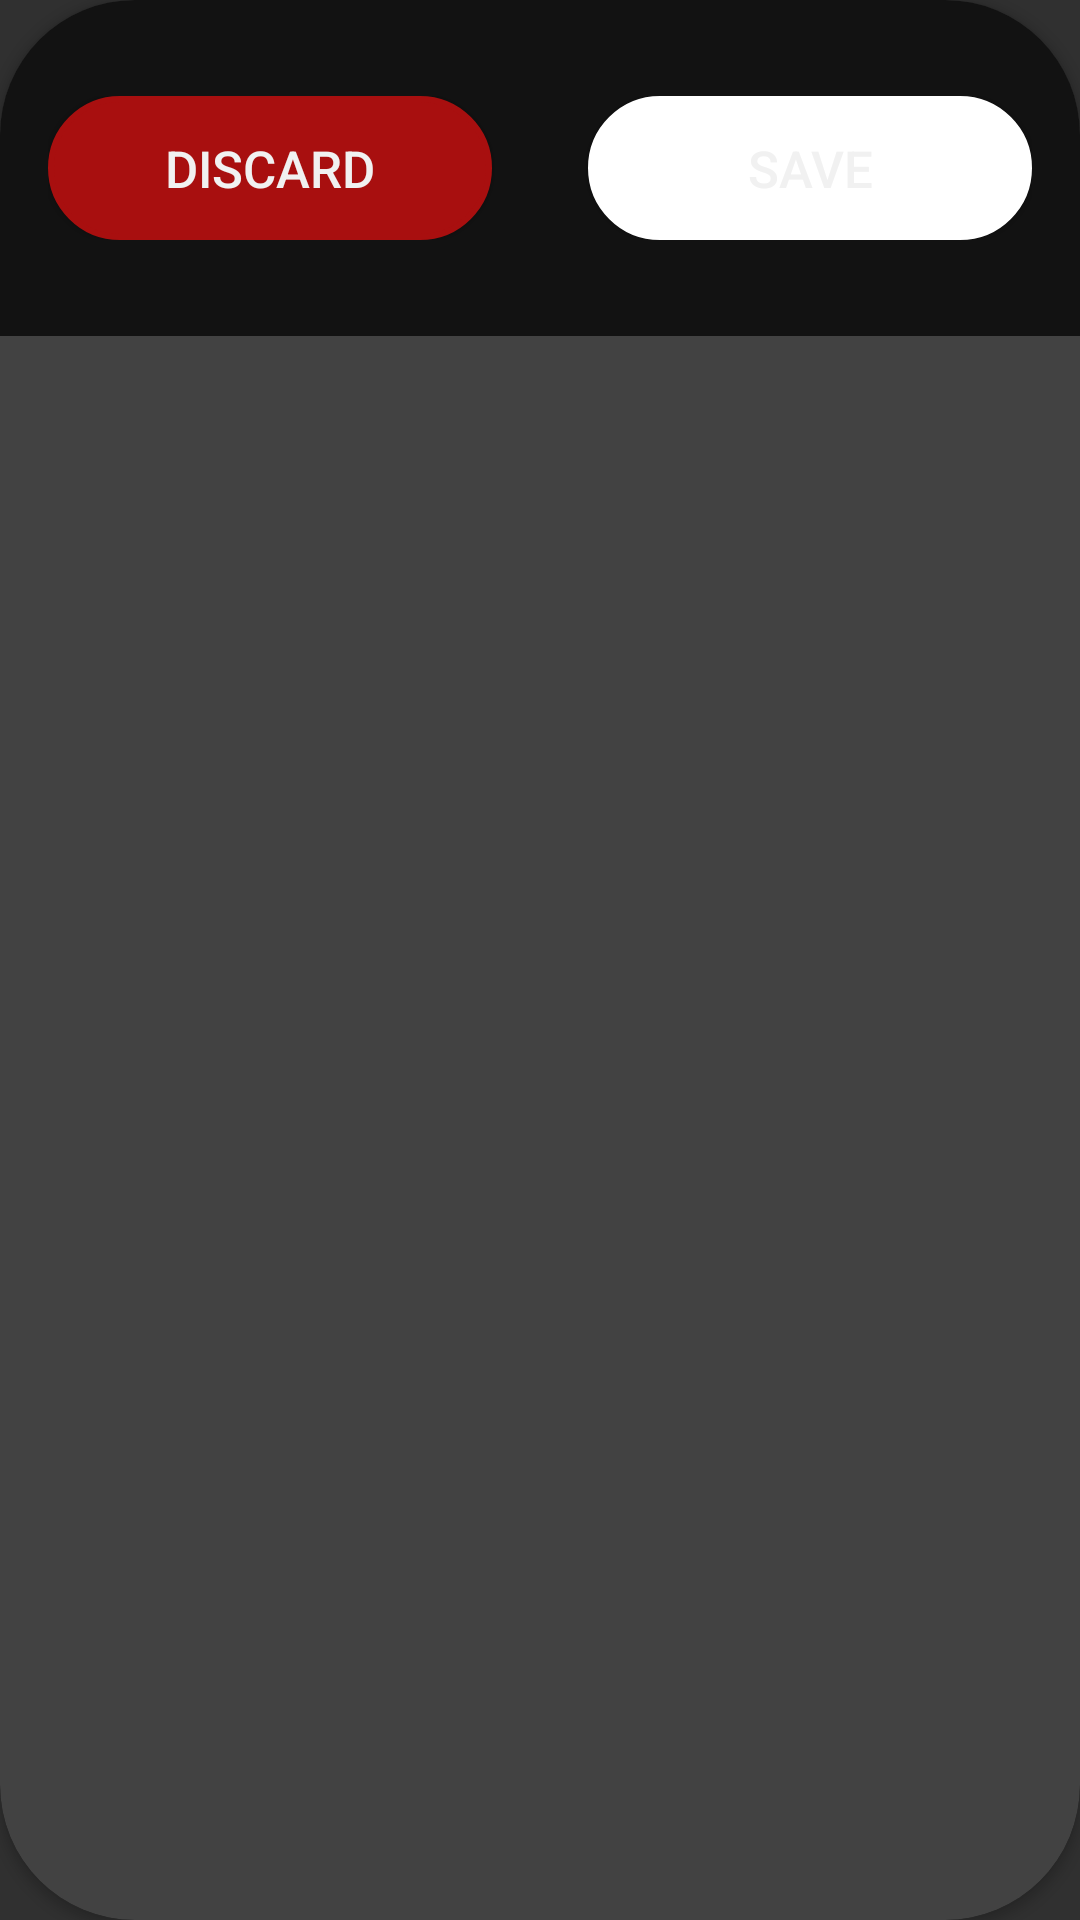

This screen was rendered from an Android layout file. Write that file and the resources it references.
<!-- AndroidManifest.xml: application theme AppThemeDark -->
<!-- res/layout/dlg_discard_note_edit.xml -->
<?xml version="1.0" encoding="utf-8"?>
<androidx.cardview.widget.CardView xmlns:android="http://schemas.android.com/apk/res/android"
    xmlns:app="http://schemas.android.com/apk/res-auto"
    android:layout_width="match_parent"
    android:layout_height="wrap_content"
    app:cardCornerRadius="@dimen/cornerRadius45"
    app:cardUseCompatPadding="false">

    <androidx.constraintlayout.widget.ConstraintLayout
        android:layout_width="match_parent"
        android:layout_height="wrap_content"
        android:background="?attr/colorBackground"
        android:orientation="vertical"
        android:paddingStart="16dp"
        android:paddingTop="32dp"
        android:paddingEnd="16dp"
        android:paddingBottom="32dp">

        <Button
            android:id="@+id/btnSaveChanges"
            android:layout_width="0dp"
            android:layout_height="wrap_content"
            android:layout_marginStart="16dp"
            android:background="@drawable/dc_round_corner_accent"
            android:elevation="@dimen/btnElevation"
            android:text="@string/noteDiscardDialogSave"
            android:textColor="?attr/colorOnBackGroundTask"
            android:textSize="@dimen/font_size_medium"
            app:layout_constraintBottom_toBottomOf="parent"
            app:layout_constraintEnd_toEndOf="parent"
            app:layout_constraintStart_toEndOf="@id/btnDiscardChanges"
            app:layout_constraintTop_toTopOf="parent" />

        <Button
            android:id="@+id/btnDiscardChanges"
            android:layout_width="0dp"
            android:layout_height="wrap_content"
            android:layout_marginEnd="16dp"
            android:background="@drawable/dc_round_corner_red"
            android:elevation="@dimen/btnElevation"
            android:text="@string/noteDiscardDialogDiscard"
            android:textColor="?attr/colorOnBackGroundTask"
            android:textSize="@dimen/font_size_medium"
            app:layout_constraintBottom_toBottomOf="parent"
            app:layout_constraintEnd_toStartOf="@+id/btnSaveChanges"
            app:layout_constraintStart_toStartOf="parent"
            app:layout_constraintTop_toTopOf="parent" />

    </androidx.constraintlayout.widget.ConstraintLayout>
</androidx.cardview.widget.CardView>
<!-- resources referenced by this layout -->
<resources>
  <dimen name="btnElevation">8dp</dimen>
  <dimen name="cornerRadius45">45dp</dimen>
  <dimen name="font_size_medium">17sp</dimen>
  <!-- drawable dc_round_corner_accent (drawable) -->
  <?xml version="1.0" encoding="utf-8"?>
  <shape xmlns:android="http://schemas.android.com/apk/res/android">
      <solid android:color="?attr/colorRoundAccentBorder" />
      <padding
          android:bottom="1dp"
          android:left="1dp"
          android:right="1dp"
          android:top="1dp" />
      <corners android:radius="@dimen/cornerRadius45" />
      <stroke
          android:width="2dip"
          android:color="?attr/colorRoundAccentBorder" />
  </shape>
  <!-- drawable dc_round_corner_red (drawable) -->
  <?xml version="1.0" encoding="utf-8"?>
  <shape xmlns:android="http://schemas.android.com/apk/res/android">
  
      <solid android:color="?attr/colorRoundRedBorder" />
  
      <padding
          android:bottom="1dp"
          android:left="1dp"
          android:right="1dp"
          android:top="1dp" />
  
      <corners android:radius="@dimen/cornerRadius45" />
  
      <stroke
          android:width="2dip"
          android:color="?attr/colorRoundRedBorder" />
  </shape>
  <string name="noteDiscardDialogDiscard">Discard</string>
  <string name="noteDiscardDialogSave">Save</string>
  <style name="MyDatePickerDialogTheme" parent="android:Theme.Material.Dialog">
          <item name="android:datePickerStyle">@style/MyDatePickerStyle</item>
      </style>
  <style name="MyTimePickerDialogTheme" parent="android:Theme.Material.Dialog">
          <item name="android:timePickerStyle">@style/MyTimePickerStyle</item>
      </style>
  <style name="MyDatePickerStyle" parent="android:Widget.Material.DatePicker">
          <item name="android:headerBackground">?attr/colorNotePurple</item>
          <item name="android:windowIsFloating">true</item>
          <item name="colorBackgroundFloating">?attr/colorAccent</item>
          <item name="android:dayOfWeekBackground">?attr/colorAccent</item>
          <item name="android:dayOfWeekTextAppearance">?attr/colorAccent</item>
          <item name="background">?attr/colorBackground</item>
      </style>
  <style name="MyTimePickerStyle" parent="android:Widget.Material.TimePicker">
          <item name="android:headerBackground">?attr/colorAccent</item>
          <item name="android:numbersSelectorColor">?attr/colorAccent</item>
      </style>
</resources>
